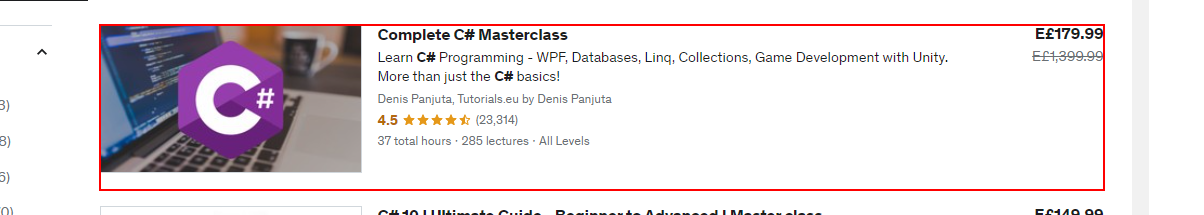
Workflow: take data of courses

Step 1: click on the element in window '* | Udemy' (chrome.exe)

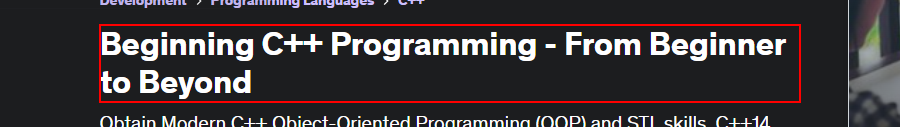
Step 2: get-text from the heading in window '* | Udemy' (chrome.exe)

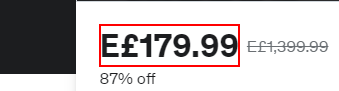
Step 3: get-text from the element 'E£*' in window '* | Udemy' (chrome.exe)

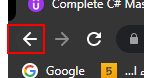
Step 4: click on the push button 'Back' in window '* | Udemy - Go*' (chrome.exe)

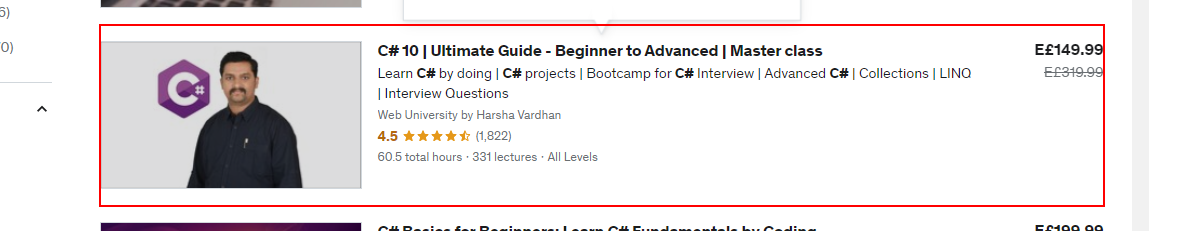
Step 5: click on the element in window '* | Udemy' (chrome.exe)

Step 6: get-text from the heading in window '* | Udemy' (chrome.exe) (no picture)

Step 7: get-text from the element 'E£*' in window '* | Udemy' (chrome.exe) (same screen as step 3)

Step 8: click on the push button 'Back' in window '* | Udemy - Go*' (chrome.exe) (same screen as step 4)

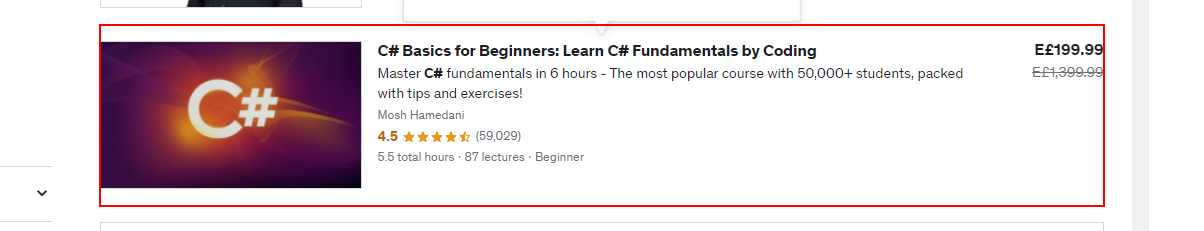
Step 9: click on the element in window '* | Udemy' (chrome.exe)

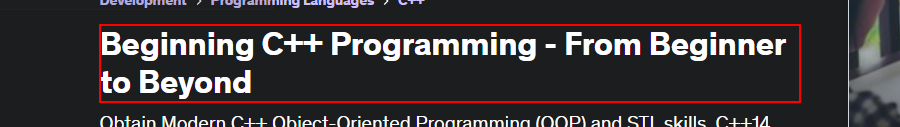
Step 10: get-text from the heading in window '* | Udemy' (chrome.exe)

Step 11: get-text from the element 'E£*' in window '* | Udemy' (chrome.exe) (same screen as step 3)

Step 12: click on the push button 'Back' in window '* | Udemy - Go*' (chrome.exe) (same screen as step 4)